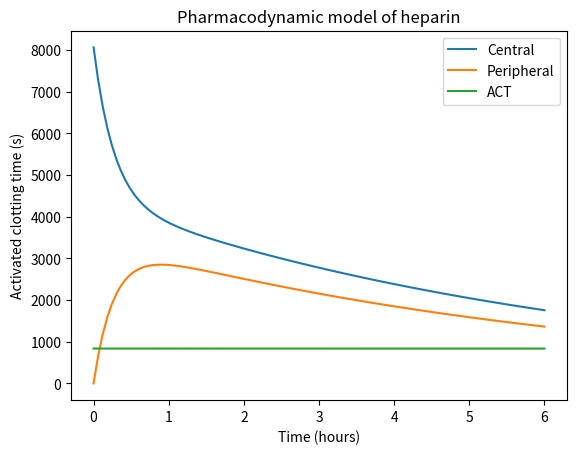

Source code (Python):
# Import numpy and scipy libraries for numerical and scientific computing
import numpy as np
from scipy.integrate import odeint
import matplotlib.pyplot as plt


# Define the pharmacokinetic model as a system of ordinary differential equations
def pk_model(y, t, dose_i, dose_d, t_d, v_c, v_p, q, cl):
    # y is a vector of state variables: y = [c_c, c_p]
    # t is the time
    # dose_i is the initial bolus dose of heparin
    # dose_d is the multiple dose of heparin
    # t_d is the dosing interval
    # v_c, v_p, q, cl are the model parameters

    # Unpack the state variables
    c_c = y[0]  # anti-factor Xa activity in the central compartment
    c_p = y[1]  # anti-factor Xa activity in the peripheral compartment

    # Define the drug input function
    def input_t(t):
        if t == 0:  # initial bolus dose at time zero
            return dose_i / v_c
        elif t % t_d == 0:  # multiple doses at regular intervals
            return dose_d / v_c
        else:  # no drug input at other times
            return 0

    # Write the differential equations
    dc_c_dt = input_t(t) + q * (c_p / v_p - c_c / v_c) - (cl / v_c) * c_c  # mass balance equation for central compartment
    dc_p_dt = q * (c_c / v_c - c_p / v_p)  # mass balance equation for peripheral compartment

    # Return the derivatives
    return [dc_c_dt, dc_p_dt]


# Define the pharmacodynamic model as a function of anti-factor Xa activity and model parameters
def pd_model(c_c, act_0, e_max, c_50):
    # c_c is the anti-factor Xa activity in the central compartment
    # act_0, e_max, c_50 are the model parameters

    # Write the Emax model equation
    act = act_0 + (e_max * c_c) / (c_50 + c_c)  # activated clotting time as a function of anti-factor Xa activity

    # Return the pharmacodynamic response
    return act


# Define some example values for the model parameters and initial conditions
dose_i = 25000   # initial bolus dose of heparin in IU
dose_d = 5000  # multiple dose of heparin in IU
t_d = 1  # dosing interval in hours
v_c = 3.1  # volume of distribution of the central compartment in liters
v_p = 2.23  # volume of distribution of the peripheral compartment in liters
q = 4.67  # intercompartmental clearance in liters per hour
cl = 0.841  # elimination clearance in liters per hour
act_0 = 116  # baseline activated clotting time in seconds
e_max = 720  # maximal response value in seconds
c_50 = 3.49  # anti-factor Xa activity producing 50% of the maximal response value in IU per ml

y_0 = [dose_i / v_c, 0]  # initial conditions for anti-factor Xa activities

# Define the time grid for simulation
t = np.linspace(0, 6, 100)  # time points from 0 to 6 hours with 100 steps

# Solve the pharmacokinetic model using scipy.integrate.odeint function
y = odeint(pk_model, y_0, t, args=(
    dose_i, dose_d, t_d, v_c, v_p, q, cl))  # solve the ODE system and get the state variables at each time point

# Extract the anti-factor Xa activities from the solution
c_c = y[:, 0]  # anti-factor Xa activity in the central compartment
c_p = y[:, 1]  # anti-factor Xa activity in the peripheral compartment

# Calculate the activated clotting time using the pharmacodynamic model function
act = pd_model(c_c, act_0, e_max, c_50)  # activated clotting time at each time point

# Plot anti-factor Xa activity
plt.plot(t, c_c, label="Central")
plt.plot(t, c_p, label="Peripheral")
plt.xlabel("Time (hours)")
plt.ylabel("Anti-factor Xa activity (IU/ml)")
plt.title("Pharmacokinetic model of heparin")
plt.legend()
plt.show()

# Plot activated clotting time
plt.plot(t, act, label="ACT")
plt.xlabel("Time (hours)")
plt.ylabel("Activated clotting time (s)")
plt.title("Pharmacodynamic model of heparin")
plt.legend()
plt.show()
